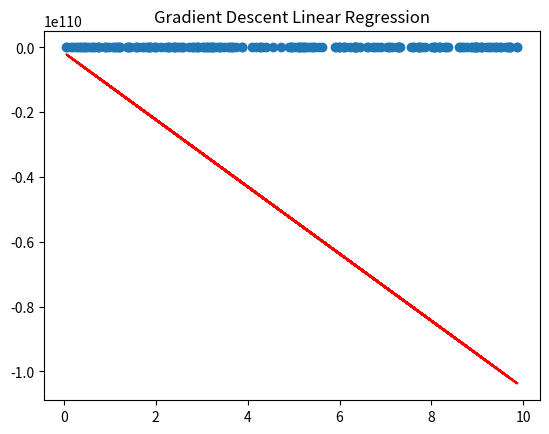

Generate this figure with matplotlib:
import numpy as np
import matplotlib.pyplot as plt

np.random.seed(42)

X = np.random.rand(100,2)*10
y = 4*X+3 + np.random.randn(100,2)*5

w=0
b=0
learning_rate = 0.1
epochs = 100
n = len(X)


for i in range(epochs):
    
    # Predictions
    y_pred = w * X + b
    
    # Compute gradients
    dw = (-2/n) * np.sum(X * (y - y_pred))
    db = (-2/n) * np.sum(y - y_pred)
    
    # Update parameters
    w = w - learning_rate * dw
    b = b - learning_rate * db
    
    # Print loss every 10 iterations
    if i % 10 == 0:
        loss = np.mean((y - y_pred) ** 2)
        print(f"Epoch {i}, Loss: {loss:.4f}")


print("Final weight:", w)
print("Final bias:", b)

plt.scatter(X, y)
plt.plot(X, w*X + b, color='red')
plt.title("Gradient Descent Linear Regression")
plt.show()
